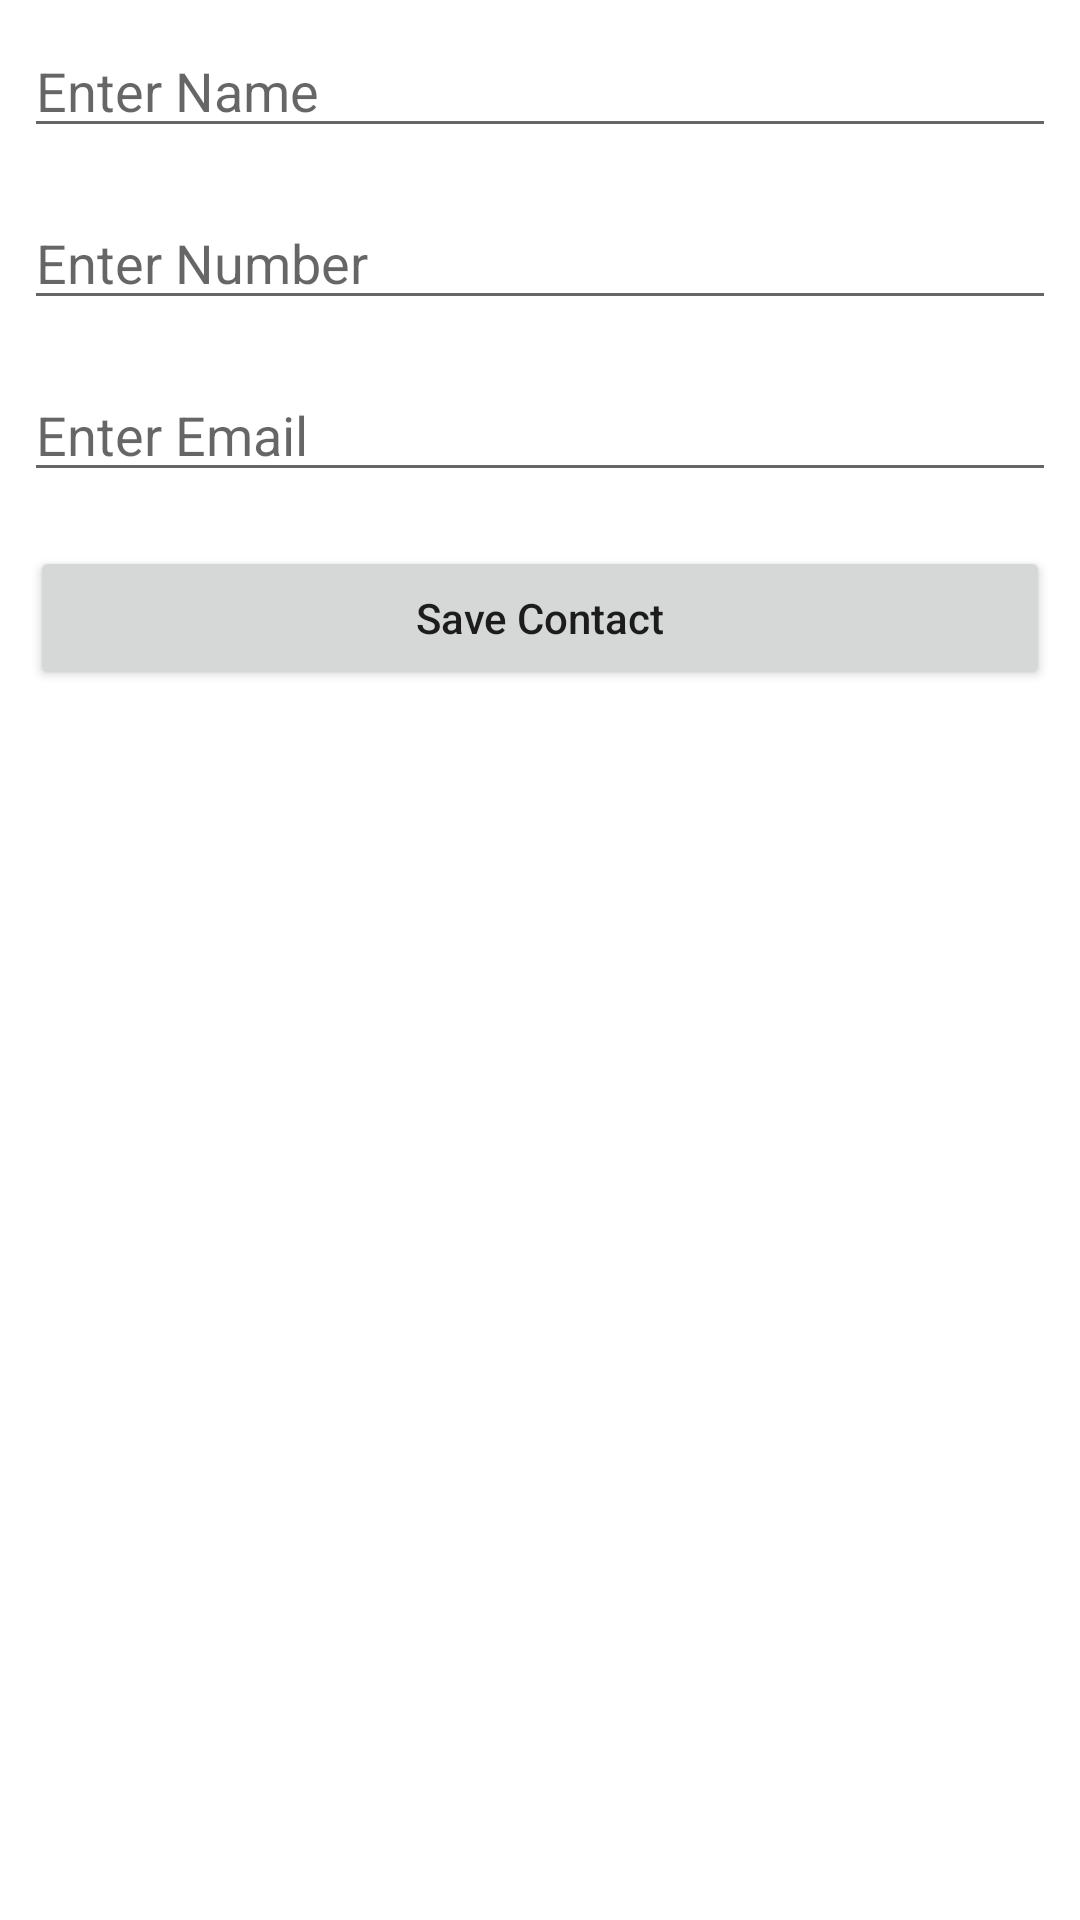

Reconstruct the res/layout file that produces this screen, plus the resources it refers to.
<!-- AndroidManifest.xml: application theme Theme.Contac -->
<!-- res/layout/activity_create_new_contact.xml -->
<?xml version="1.0" encoding="utf-8"?>
<LinearLayout xmlns:android="http://schemas.android.com/apk/res/android"
    xmlns:app="http://schemas.android.com/apk/res-auto"
    xmlns:tools="http://schemas.android.com/tools"
    android:layout_width="match_parent"
    android:layout_height="match_parent"
    android:orientation="vertical"
    tools:context=".ui.CreateNewContactActivity">

    <EditText
        android:id="@+id/idedtName"
        android:layout_width="match_parent"
        android:layout_height="wrap_content"
        android:layout_margin="8dp"
        android:hint="Enter Name"
        android:inputType="text"/>

    <EditText
        android:id="@+id/idedtPhoneNumber"
        android:layout_width="match_parent"
        android:layout_height="wrap_content"
        android:layout_margin="8dp"
        android:hint="Enter Number"
        android:inputType="phone"/>

    <EditText
        android:id="@+id/idedtEmail"
        android:layout_width="match_parent"
        android:layout_height="wrap_content"
        android:layout_margin="8dp"
        android:hint="Enter Email"
        android:inputType="text"/>
    
    <Button
        android:id="@+id/idbtnAddContact"
        android:layout_width="match_parent"
        android:layout_height="wrap_content"
        android:layout_margin="10dp"
        android:text="Save Contact"
        android:textAllCaps="false"/>



</LinearLayout>
<!-- resources referenced by this layout -->
<resources>
  <style name="Theme.Contac" parent="Theme.MaterialComponents.DayNight.DarkActionBar">
          
          <item name="colorPrimary">@color/purple_500</item>
          <item name="colorPrimaryVariant">@color/purple_700</item>
          <item name="colorOnPrimary">@color/white</item>
          
          <item name="colorSecondary">@color/teal_200</item>
          <item name="colorSecondaryVariant">@color/teal_700</item>
          <item name="colorOnSecondary">@color/black</item>
          
          <item name="android:statusBarColor">?attr/colorPrimaryVariant</item>
          
      </style>
  <color name="purple_500">#FF6200EE</color>
  <color name="purple_700">#FF3700B3</color>
  <color name="white">#FFFFFFFF</color>
  <color name="teal_200">#FF03DAC5</color>
  <color name="teal_700">#FF018786</color>
  <color name="black">#FF000000</color>
</resources>
